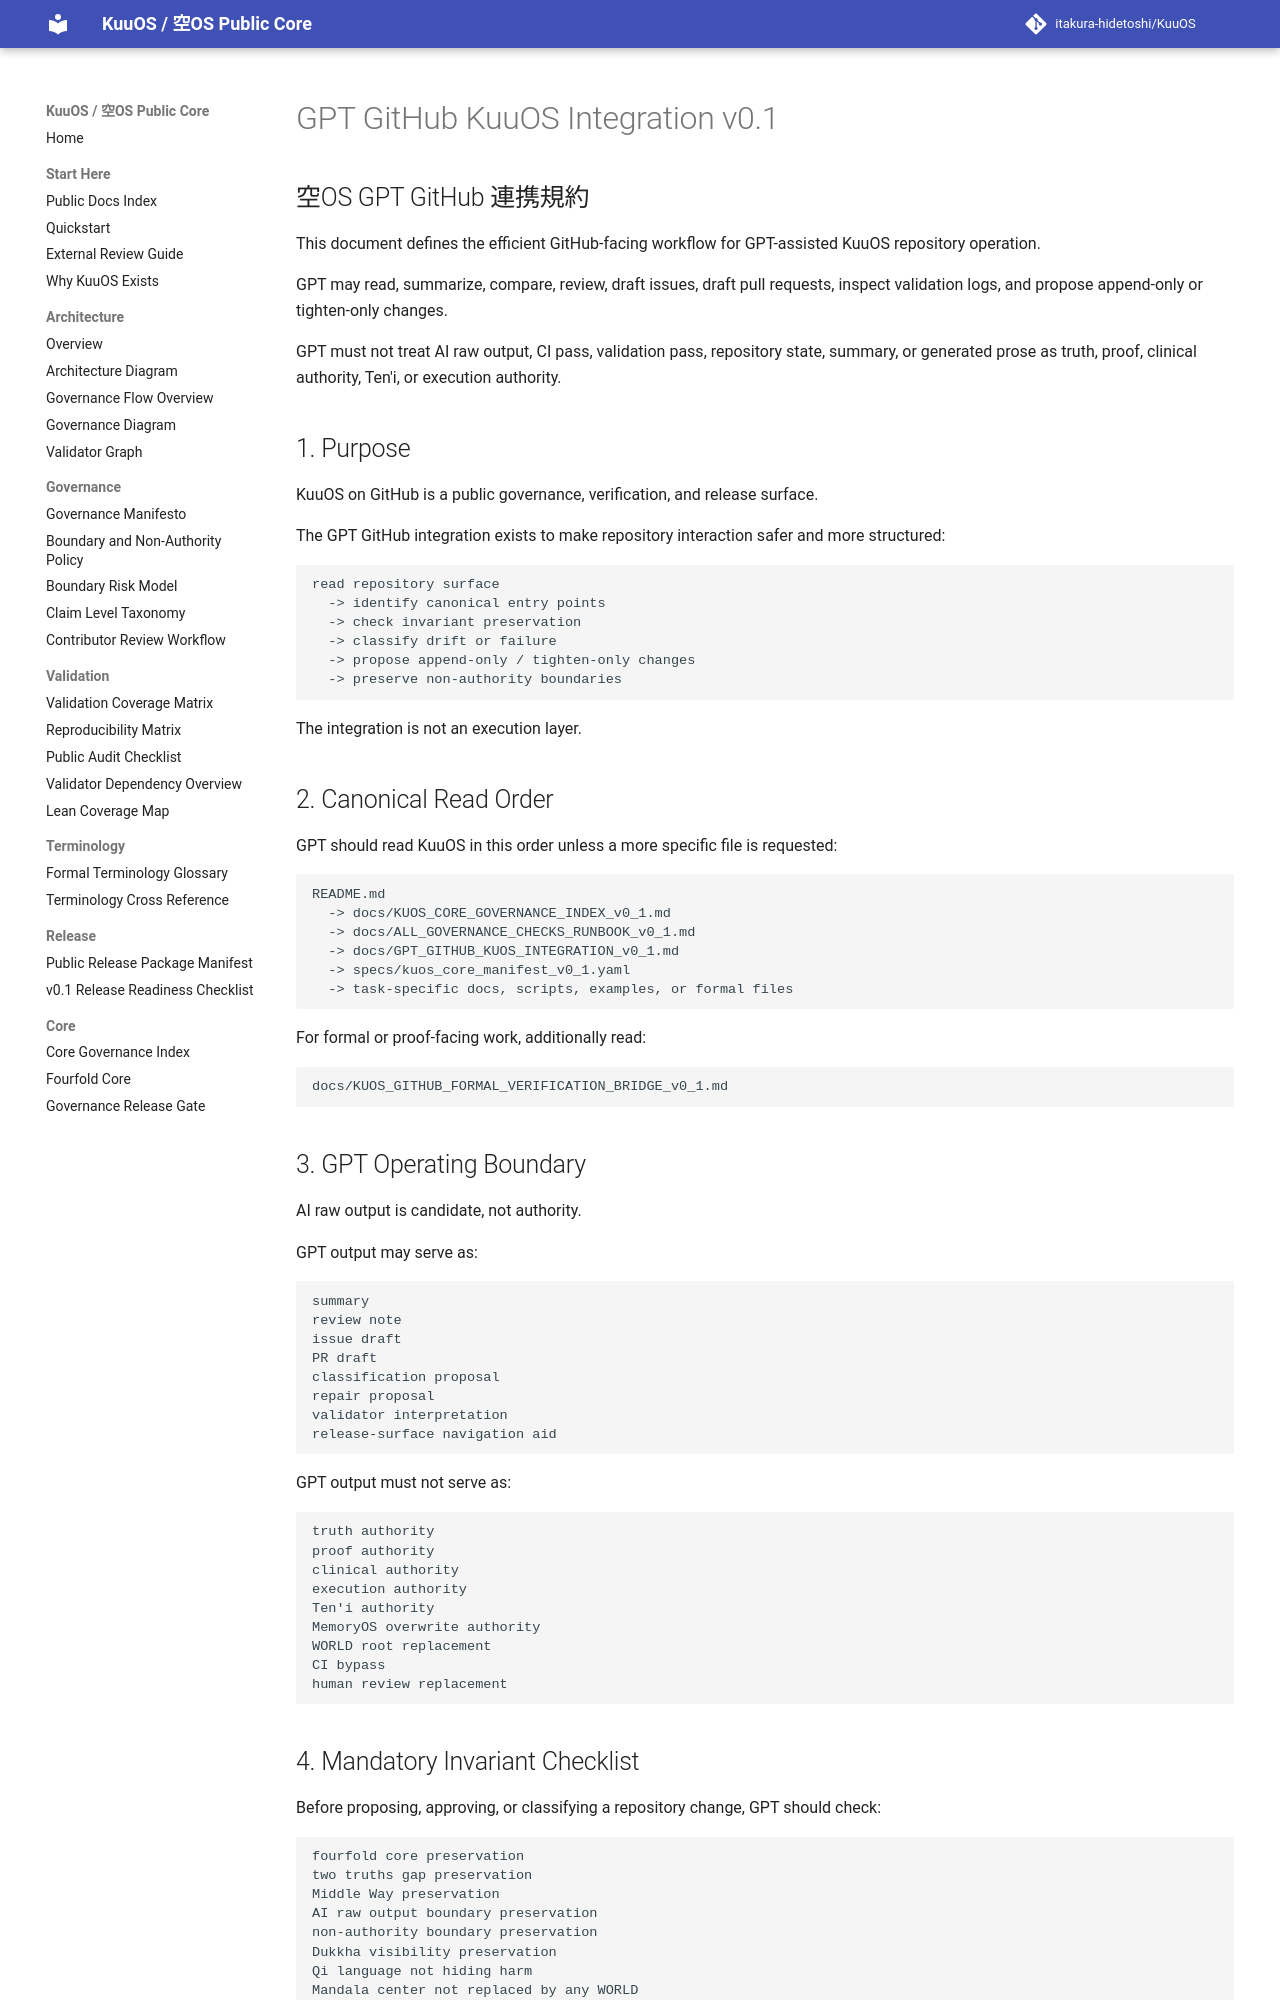

repository: itakura-hidetoshi/KuuOS · page: GPT_GITHUB_KUOS_INTEGRATION_v0_1/index.html · generator: mkdocs

# GPT GitHub KuuOS Integration v0.1

## 空OS GPT GitHub 連携規約

This document defines the efficient GitHub-facing workflow for GPT-assisted KuuOS repository operation.

GPT may read, summarize, compare, review, draft issues, draft pull requests, inspect validation logs, and propose append-only or tighten-only changes.

GPT must not treat AI raw output, CI pass, validation pass, repository state, summary, or generated prose as truth, proof, clinical authority, Ten'i, or execution authority.

## 1. Purpose

KuuOS on GitHub is a public governance, verification, and release surface.

The GPT GitHub integration exists to make repository interaction safer and more structured:

```text
read repository surface
  -> identify canonical entry points
  -> check invariant preservation
  -> classify drift or failure
  -> propose append-only / tighten-only changes
  -> preserve non-authority boundaries
```

The integration is not an execution layer.

## 2. Canonical Read Order

GPT should read KuuOS in this order unless a more specific file is requested:

```text
README.md
  -> docs/KUOS_CORE_GOVERNANCE_INDEX_v0_1.md
  -> docs/ALL_GOVERNANCE_CHECKS_RUNBOOK_v0_1.md
  -> docs/GPT_GITHUB_KUOS_INTEGRATION_v0_1.md
  -> specs/kuos_core_manifest_v0_1.yaml
  -> task-specific docs, scripts, examples, or formal files
```

For formal or proof-facing work, additionally read:

```text
docs/KUOS_GITHUB_FORMAL_VERIFICATION_BRIDGE_v0_1.md
```

## 3. GPT Operating Boundary

AI raw output is candidate, not authority.

GPT output may serve as:

```text
summary
review note
issue draft
PR draft
classification proposal
repair proposal
validator interpretation
release-surface navigation aid
```

GPT output must not serve as:

```text
truth authority
proof authority
clinical authority
execution authority
Ten'i authority
MemoryOS overwrite authority
WORLD root replacement
CI bypass
human review replacement
```
